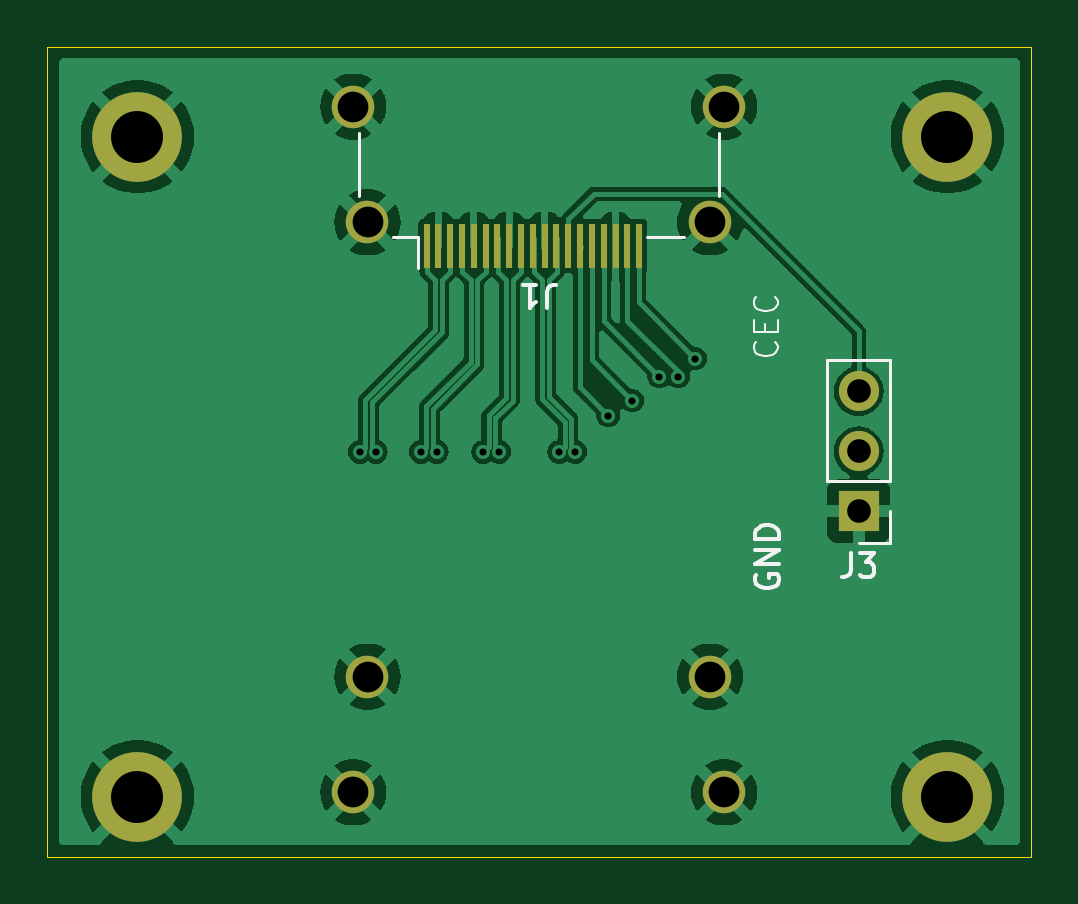
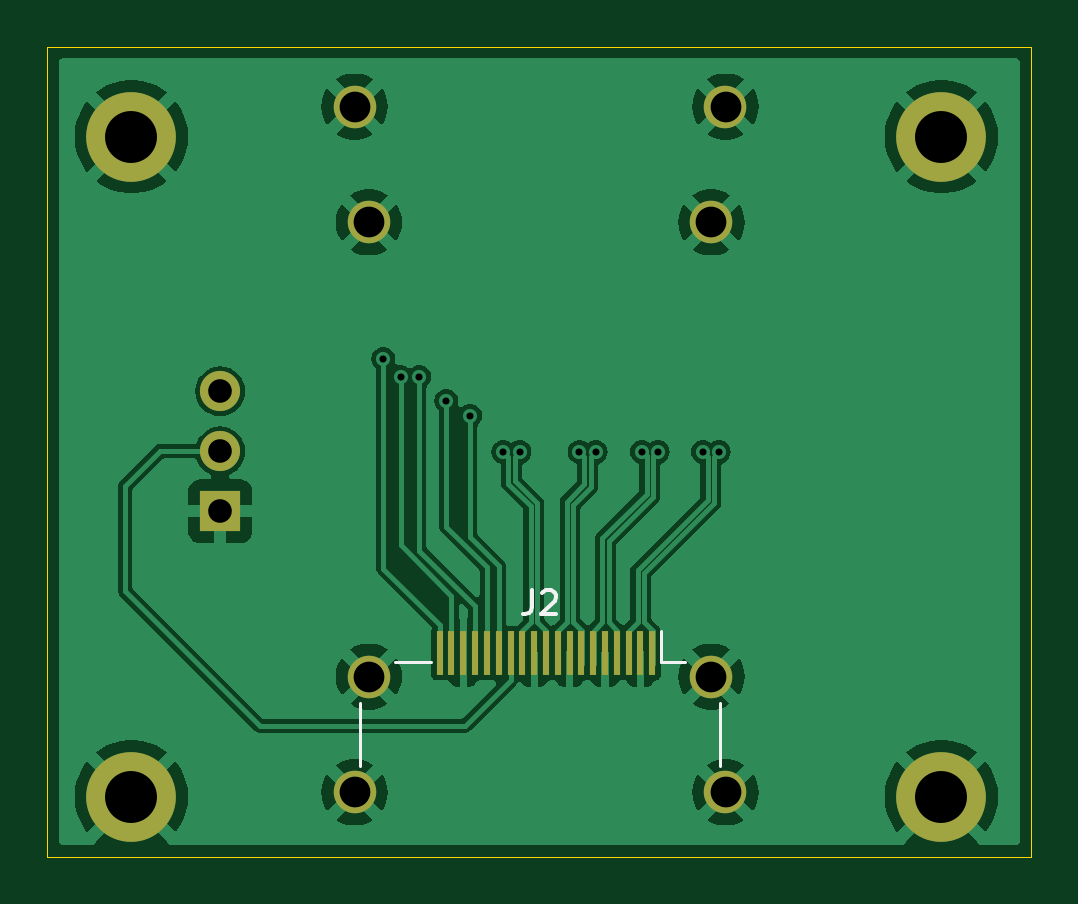
Circuit board: 11 layer files. Board 41.7 x 34.3 mm.
- bottom_copper: hdmi-B_Cu.gbr (56634 bytes)
- bottom_mask: hdmi-B_Mask.gbr (1652 bytes)
- paste: hdmi-B_Paste.gbr (991 bytes)
- bottom_silk: hdmi-B_Silkscreen.gbr (1553 bytes)
- outline: hdmi-Edge_Cuts.gbr (604 bytes)
- top_copper: hdmi-F_Cu.gbr (54233 bytes)
- top_mask: hdmi-F_Mask.gbr (1633 bytes)
- paste: hdmi-F_Paste.gbr (972 bytes)
- top_silk: hdmi-F_Silkscreen.gbr (5859 bytes)
- drill: hdmi-NPTH.drl (265 bytes)
- drill: hdmi-PTH.drl (897 bytes)

=== bottom_copper: hdmi-B_Cu.gbr (56634 bytes, source omitted) ===
=== bottom_mask: hdmi-B_Mask.gbr ===
%TF.GenerationSoftware,KiCad,Pcbnew,8.0.4*%
%TF.CreationDate,2024-07-29T14:13:33-07:00*%
%TF.ProjectId,hdmi,68646d69-2e6b-4696-9361-645f70636258,rev?*%
%TF.SameCoordinates,Original*%
%TF.FileFunction,Soldermask,Bot*%
%TF.FilePolarity,Negative*%
%FSLAX46Y46*%
G04 Gerber Fmt 4.6, Leading zero omitted, Abs format (unit mm)*
G04 Created by KiCad (PCBNEW 8.0.4) date 2024-07-29 14:13:33*
%MOMM*%
%LPD*%
G01*
G04 APERTURE LIST*
%ADD10C,1.800000*%
%ADD11C,3.800000*%
%ADD12R,1.700000X1.700000*%
%ADD13O,1.700000X1.700000*%
%ADD14R,0.300000X1.900000*%
G04 APERTURE END LIST*
D10*
%TO.C,J1*%
X148030000Y-86360000D03*
X147430000Y-91260000D03*
X132930000Y-91260000D03*
X132330000Y-86360000D03*
%TD*%
D11*
%TO.C,REF\u002A\u002A*%
X123190000Y-115570000D03*
%TD*%
%TO.C,REF\u002A\u002A*%
X123190000Y-87630000D03*
%TD*%
%TO.C,REF\u002A\u002A*%
X157480000Y-115570000D03*
%TD*%
%TO.C,REF\u002A\u002A*%
X157480000Y-87630000D03*
%TD*%
D12*
%TO.C,J3*%
X153720800Y-103490000D03*
D13*
X153720800Y-100950000D03*
X153720800Y-98410000D03*
%TD*%
D14*
%TO.C,J2*%
X135430000Y-109490000D03*
X135930000Y-109490000D03*
X136430000Y-109490000D03*
X136930000Y-109490000D03*
X137430000Y-109490000D03*
X137930000Y-109490000D03*
X138430000Y-109490000D03*
X138930000Y-109490000D03*
X139430000Y-109490000D03*
X139930000Y-109490000D03*
X140430000Y-109490000D03*
X140930000Y-109490000D03*
X141430000Y-109490000D03*
X141930000Y-109490000D03*
X142430000Y-109490000D03*
X142930000Y-109490000D03*
X143430000Y-109490000D03*
X143930000Y-109490000D03*
X144430000Y-109490000D03*
D10*
X148030000Y-115390000D03*
X147430000Y-110490000D03*
X132930000Y-110490000D03*
X132330000Y-115390000D03*
%TD*%
M02*

=== paste: hdmi-B_Paste.gbr ===
%TF.GenerationSoftware,KiCad,Pcbnew,8.0.4*%
%TF.CreationDate,2024-07-29T14:13:33-07:00*%
%TF.ProjectId,hdmi,68646d69-2e6b-4696-9361-645f70636258,rev?*%
%TF.SameCoordinates,Original*%
%TF.FileFunction,Paste,Bot*%
%TF.FilePolarity,Positive*%
%FSLAX46Y46*%
G04 Gerber Fmt 4.6, Leading zero omitted, Abs format (unit mm)*
G04 Created by KiCad (PCBNEW 8.0.4) date 2024-07-29 14:13:33*
%MOMM*%
%LPD*%
G01*
G04 APERTURE LIST*
%ADD10R,0.300000X1.900000*%
G04 APERTURE END LIST*
D10*
%TO.C,J2*%
X135430000Y-109490000D03*
X135930000Y-109490000D03*
X136430000Y-109490000D03*
X136930000Y-109490000D03*
X137430000Y-109490000D03*
X137930000Y-109490000D03*
X138430000Y-109490000D03*
X138930000Y-109490000D03*
X139430000Y-109490000D03*
X139930000Y-109490000D03*
X140430000Y-109490000D03*
X140930000Y-109490000D03*
X141430000Y-109490000D03*
X141930000Y-109490000D03*
X142430000Y-109490000D03*
X142930000Y-109490000D03*
X143430000Y-109490000D03*
X143930000Y-109490000D03*
X144430000Y-109490000D03*
%TD*%
M02*

=== bottom_silk: hdmi-B_Silkscreen.gbr ===
%TF.GenerationSoftware,KiCad,Pcbnew,8.0.4*%
%TF.CreationDate,2024-07-29T14:13:33-07:00*%
%TF.ProjectId,hdmi,68646d69-2e6b-4696-9361-645f70636258,rev?*%
%TF.SameCoordinates,Original*%
%TF.FileFunction,Legend,Bot*%
%TF.FilePolarity,Positive*%
%FSLAX46Y46*%
G04 Gerber Fmt 4.6, Leading zero omitted, Abs format (unit mm)*
G04 Created by KiCad (PCBNEW 8.0.4) date 2024-07-29 14:13:33*
%MOMM*%
%LPD*%
G01*
G04 APERTURE LIST*
%ADD10C,0.150000*%
%ADD11C,0.120000*%
G04 APERTURE END LIST*
D10*
X140513333Y-106844819D02*
X140513333Y-107559104D01*
X140513333Y-107559104D02*
X140560952Y-107701961D01*
X140560952Y-107701961D02*
X140656190Y-107797200D01*
X140656190Y-107797200D02*
X140799047Y-107844819D01*
X140799047Y-107844819D02*
X140894285Y-107844819D01*
X140084761Y-106940057D02*
X140037142Y-106892438D01*
X140037142Y-106892438D02*
X139941904Y-106844819D01*
X139941904Y-106844819D02*
X139703809Y-106844819D01*
X139703809Y-106844819D02*
X139608571Y-106892438D01*
X139608571Y-106892438D02*
X139560952Y-106940057D01*
X139560952Y-106940057D02*
X139513333Y-107035295D01*
X139513333Y-107035295D02*
X139513333Y-107130533D01*
X139513333Y-107130533D02*
X139560952Y-107273390D01*
X139560952Y-107273390D02*
X140132380Y-107844819D01*
X140132380Y-107844819D02*
X139513333Y-107844819D01*
D11*
%TO.C,J2*%
X132560000Y-114290000D02*
X132560000Y-111590000D01*
X134030000Y-109870000D02*
X135080000Y-109870000D01*
X135080000Y-109870000D02*
X135080000Y-108540000D01*
X144780000Y-109870000D02*
X146330000Y-109870000D01*
X147800000Y-111590000D02*
X147800000Y-114290000D01*
%TD*%
M02*

=== outline: hdmi-Edge_Cuts.gbr ===
%TF.GenerationSoftware,KiCad,Pcbnew,8.0.4*%
%TF.CreationDate,2024-07-29T14:13:33-07:00*%
%TF.ProjectId,hdmi,68646d69-2e6b-4696-9361-645f70636258,rev?*%
%TF.SameCoordinates,Original*%
%TF.FileFunction,Profile,NP*%
%FSLAX46Y46*%
G04 Gerber Fmt 4.6, Leading zero omitted, Abs format (unit mm)*
G04 Created by KiCad (PCBNEW 8.0.4) date 2024-07-29 14:13:33*
%MOMM*%
%LPD*%
G01*
G04 APERTURE LIST*
%TA.AperFunction,Profile*%
%ADD10C,0.050000*%
%TD*%
G04 APERTURE END LIST*
D10*
X119380000Y-83820000D02*
X161036000Y-83820000D01*
X161036000Y-118110000D01*
X119380000Y-118110000D01*
X119380000Y-83820000D01*
M02*

=== top_copper: hdmi-F_Cu.gbr (54233 bytes, source omitted) ===
=== top_mask: hdmi-F_Mask.gbr ===
%TF.GenerationSoftware,KiCad,Pcbnew,8.0.4*%
%TF.CreationDate,2024-07-29T14:13:33-07:00*%
%TF.ProjectId,hdmi,68646d69-2e6b-4696-9361-645f70636258,rev?*%
%TF.SameCoordinates,Original*%
%TF.FileFunction,Soldermask,Top*%
%TF.FilePolarity,Negative*%
%FSLAX46Y46*%
G04 Gerber Fmt 4.6, Leading zero omitted, Abs format (unit mm)*
G04 Created by KiCad (PCBNEW 8.0.4) date 2024-07-29 14:13:33*
%MOMM*%
%LPD*%
G01*
G04 APERTURE LIST*
%ADD10R,0.300000X1.900000*%
%ADD11C,1.800000*%
%ADD12C,3.800000*%
%ADD13R,1.700000X1.700000*%
%ADD14O,1.700000X1.700000*%
G04 APERTURE END LIST*
D10*
%TO.C,J1*%
X135430000Y-92260000D03*
X135930000Y-92260000D03*
X136430000Y-92260000D03*
X136930000Y-92260000D03*
X137430000Y-92260000D03*
X137930000Y-92260000D03*
X138430000Y-92260000D03*
X138930000Y-92260000D03*
X139430000Y-92260000D03*
X139930000Y-92260000D03*
X140430000Y-92260000D03*
X140930000Y-92260000D03*
X141430000Y-92260000D03*
X141930000Y-92260000D03*
X142430000Y-92260000D03*
X142930000Y-92260000D03*
X143430000Y-92260000D03*
X143930000Y-92260000D03*
X144430000Y-92260000D03*
D11*
X148030000Y-86360000D03*
X147430000Y-91260000D03*
X132930000Y-91260000D03*
X132330000Y-86360000D03*
%TD*%
D12*
%TO.C,REF\u002A\u002A*%
X123190000Y-115570000D03*
%TD*%
%TO.C,REF\u002A\u002A*%
X123190000Y-87630000D03*
%TD*%
%TO.C,REF\u002A\u002A*%
X157480000Y-115570000D03*
%TD*%
%TO.C,REF\u002A\u002A*%
X157480000Y-87630000D03*
%TD*%
D13*
%TO.C,J3*%
X153720800Y-103490000D03*
D14*
X153720800Y-100950000D03*
X153720800Y-98410000D03*
%TD*%
D11*
%TO.C,J2*%
X148030000Y-115390000D03*
X147430000Y-110490000D03*
X132930000Y-110490000D03*
X132330000Y-115390000D03*
%TD*%
M02*

=== paste: hdmi-F_Paste.gbr ===
%TF.GenerationSoftware,KiCad,Pcbnew,8.0.4*%
%TF.CreationDate,2024-07-29T14:13:33-07:00*%
%TF.ProjectId,hdmi,68646d69-2e6b-4696-9361-645f70636258,rev?*%
%TF.SameCoordinates,Original*%
%TF.FileFunction,Paste,Top*%
%TF.FilePolarity,Positive*%
%FSLAX46Y46*%
G04 Gerber Fmt 4.6, Leading zero omitted, Abs format (unit mm)*
G04 Created by KiCad (PCBNEW 8.0.4) date 2024-07-29 14:13:33*
%MOMM*%
%LPD*%
G01*
G04 APERTURE LIST*
%ADD10R,0.300000X1.900000*%
G04 APERTURE END LIST*
D10*
%TO.C,J1*%
X135430000Y-92260000D03*
X135930000Y-92260000D03*
X136430000Y-92260000D03*
X136930000Y-92260000D03*
X137430000Y-92260000D03*
X137930000Y-92260000D03*
X138430000Y-92260000D03*
X138930000Y-92260000D03*
X139430000Y-92260000D03*
X139930000Y-92260000D03*
X140430000Y-92260000D03*
X140930000Y-92260000D03*
X141430000Y-92260000D03*
X141930000Y-92260000D03*
X142430000Y-92260000D03*
X142930000Y-92260000D03*
X143430000Y-92260000D03*
X143930000Y-92260000D03*
X144430000Y-92260000D03*
%TD*%
M02*

=== top_silk: hdmi-F_Silkscreen.gbr ===
%TF.GenerationSoftware,KiCad,Pcbnew,8.0.4*%
%TF.CreationDate,2024-07-29T14:13:33-07:00*%
%TF.ProjectId,hdmi,68646d69-2e6b-4696-9361-645f70636258,rev?*%
%TF.SameCoordinates,Original*%
%TF.FileFunction,Legend,Top*%
%TF.FilePolarity,Positive*%
%FSLAX46Y46*%
G04 Gerber Fmt 4.6, Leading zero omitted, Abs format (unit mm)*
G04 Created by KiCad (PCBNEW 8.0.4) date 2024-07-29 14:13:33*
%MOMM*%
%LPD*%
G01*
G04 APERTURE LIST*
%ADD10C,0.150000*%
%ADD11C,0.100000*%
%ADD12C,0.120000*%
G04 APERTURE END LIST*
D10*
X149397438Y-106179411D02*
X149349819Y-106274649D01*
X149349819Y-106274649D02*
X149349819Y-106417506D01*
X149349819Y-106417506D02*
X149397438Y-106560363D01*
X149397438Y-106560363D02*
X149492676Y-106655601D01*
X149492676Y-106655601D02*
X149587914Y-106703220D01*
X149587914Y-106703220D02*
X149778390Y-106750839D01*
X149778390Y-106750839D02*
X149921247Y-106750839D01*
X149921247Y-106750839D02*
X150111723Y-106703220D01*
X150111723Y-106703220D02*
X150206961Y-106655601D01*
X150206961Y-106655601D02*
X150302200Y-106560363D01*
X150302200Y-106560363D02*
X150349819Y-106417506D01*
X150349819Y-106417506D02*
X150349819Y-106322268D01*
X150349819Y-106322268D02*
X150302200Y-106179411D01*
X150302200Y-106179411D02*
X150254580Y-106131792D01*
X150254580Y-106131792D02*
X149921247Y-106131792D01*
X149921247Y-106131792D02*
X149921247Y-106322268D01*
X150349819Y-105703220D02*
X149349819Y-105703220D01*
X149349819Y-105703220D02*
X150349819Y-105131792D01*
X150349819Y-105131792D02*
X149349819Y-105131792D01*
X150349819Y-104655601D02*
X149349819Y-104655601D01*
X149349819Y-104655601D02*
X149349819Y-104417506D01*
X149349819Y-104417506D02*
X149397438Y-104274649D01*
X149397438Y-104274649D02*
X149492676Y-104179411D01*
X149492676Y-104179411D02*
X149587914Y-104131792D01*
X149587914Y-104131792D02*
X149778390Y-104084173D01*
X149778390Y-104084173D02*
X149921247Y-104084173D01*
X149921247Y-104084173D02*
X150111723Y-104131792D01*
X150111723Y-104131792D02*
X150206961Y-104179411D01*
X150206961Y-104179411D02*
X150302200Y-104274649D01*
X150302200Y-104274649D02*
X150349819Y-104417506D01*
X150349819Y-104417506D02*
X150349819Y-104655601D01*
D11*
X150194930Y-96314687D02*
X150242550Y-96362306D01*
X150242550Y-96362306D02*
X150290169Y-96505163D01*
X150290169Y-96505163D02*
X150290169Y-96600401D01*
X150290169Y-96600401D02*
X150242550Y-96743258D01*
X150242550Y-96743258D02*
X150147311Y-96838496D01*
X150147311Y-96838496D02*
X150052073Y-96886115D01*
X150052073Y-96886115D02*
X149861597Y-96933734D01*
X149861597Y-96933734D02*
X149718740Y-96933734D01*
X149718740Y-96933734D02*
X149528264Y-96886115D01*
X149528264Y-96886115D02*
X149433026Y-96838496D01*
X149433026Y-96838496D02*
X149337788Y-96743258D01*
X149337788Y-96743258D02*
X149290169Y-96600401D01*
X149290169Y-96600401D02*
X149290169Y-96505163D01*
X149290169Y-96505163D02*
X149337788Y-96362306D01*
X149337788Y-96362306D02*
X149385407Y-96314687D01*
X149766359Y-95886115D02*
X149766359Y-95552782D01*
X150290169Y-95409925D02*
X150290169Y-95886115D01*
X150290169Y-95886115D02*
X149290169Y-95886115D01*
X149290169Y-95886115D02*
X149290169Y-95409925D01*
X150194930Y-94409925D02*
X150242550Y-94457544D01*
X150242550Y-94457544D02*
X150290169Y-94600401D01*
X150290169Y-94600401D02*
X150290169Y-94695639D01*
X150290169Y-94695639D02*
X150242550Y-94838496D01*
X150242550Y-94838496D02*
X150147311Y-94933734D01*
X150147311Y-94933734D02*
X150052073Y-94981353D01*
X150052073Y-94981353D02*
X149861597Y-95028972D01*
X149861597Y-95028972D02*
X149718740Y-95028972D01*
X149718740Y-95028972D02*
X149528264Y-94981353D01*
X149528264Y-94981353D02*
X149433026Y-94933734D01*
X149433026Y-94933734D02*
X149337788Y-94838496D01*
X149337788Y-94838496D02*
X149290169Y-94695639D01*
X149290169Y-94695639D02*
X149290169Y-94600401D01*
X149290169Y-94600401D02*
X149337788Y-94457544D01*
X149337788Y-94457544D02*
X149385407Y-94409925D01*
D10*
X140513333Y-94905180D02*
X140513333Y-94190895D01*
X140513333Y-94190895D02*
X140560952Y-94048038D01*
X140560952Y-94048038D02*
X140656190Y-93952800D01*
X140656190Y-93952800D02*
X140799047Y-93905180D01*
X140799047Y-93905180D02*
X140894285Y-93905180D01*
X139513333Y-93905180D02*
X140084761Y-93905180D01*
X139799047Y-93905180D02*
X139799047Y-94905180D01*
X139799047Y-94905180D02*
X139894285Y-94762323D01*
X139894285Y-94762323D02*
X139989523Y-94667085D01*
X139989523Y-94667085D02*
X140084761Y-94619466D01*
X153387466Y-105274819D02*
X153387466Y-105989104D01*
X153387466Y-105989104D02*
X153339847Y-106131961D01*
X153339847Y-106131961D02*
X153244609Y-106227200D01*
X153244609Y-106227200D02*
X153101752Y-106274819D01*
X153101752Y-106274819D02*
X153006514Y-106274819D01*
X153768419Y-105274819D02*
X154387466Y-105274819D01*
X154387466Y-105274819D02*
X154054133Y-105655771D01*
X154054133Y-105655771D02*
X154196990Y-105655771D01*
X154196990Y-105655771D02*
X154292228Y-105703390D01*
X154292228Y-105703390D02*
X154339847Y-105751009D01*
X154339847Y-105751009D02*
X154387466Y-105846247D01*
X154387466Y-105846247D02*
X154387466Y-106084342D01*
X154387466Y-106084342D02*
X154339847Y-106179580D01*
X154339847Y-106179580D02*
X154292228Y-106227200D01*
X154292228Y-106227200D02*
X154196990Y-106274819D01*
X154196990Y-106274819D02*
X153911276Y-106274819D01*
X153911276Y-106274819D02*
X153816038Y-106227200D01*
X153816038Y-106227200D02*
X153768419Y-106179580D01*
D12*
%TO.C,J1*%
X132560000Y-90160000D02*
X132560000Y-87460000D01*
X135080000Y-91880000D02*
X134030000Y-91880000D01*
X135080000Y-93210000D02*
X135080000Y-91880000D01*
X146330000Y-91880000D02*
X144780000Y-91880000D01*
X147800000Y-87460000D02*
X147800000Y-90160000D01*
%TO.C,J3*%
X152390800Y-102220000D02*
X152390800Y-97080000D01*
X155050800Y-97080000D02*
X152390800Y-97080000D01*
X155050800Y-102220000D02*
X152390800Y-102220000D01*
X155050800Y-102220000D02*
X155050800Y-97080000D01*
X155050800Y-103490000D02*
X155050800Y-104820000D01*
X155050800Y-104820000D02*
X153720800Y-104820000D01*
%TD*%
M02*

=== drill: hdmi-NPTH.drl ===
M48
; DRILL file {KiCad 8.0.4} date 2024-07-29T14:14:17-0700
; FORMAT={-:-/ absolute / inch / decimal}
; #@! TF.CreationDate,2024-07-29T14:14:17-07:00
; #@! TF.GenerationSoftware,Kicad,Pcbnew,8.0.4
; #@! TF.FileFunction,NonPlated,1,2,NPTH
FMAT,2
INCH
%
G90
G05
M30

=== drill: hdmi-PTH.drl ===
M48
; DRILL file {KiCad 8.0.4} date 2024-07-29T14:14:17-0700
; FORMAT={-:-/ absolute / inch / decimal}
; #@! TF.CreationDate,2024-07-29T14:14:17-07:00
; #@! TF.GenerationSoftware,Kicad,Pcbnew,8.0.4
; #@! TF.FileFunction,Plated,1,2,PTH
FMAT,2
INCH
; #@! TA.AperFunction,Plated,PTH,ViaDrill
T1C0.0118
; #@! TA.AperFunction,Plated,PTH,ComponentDrill
T2C0.0394
; #@! TA.AperFunction,Plated,PTH,ComponentDrill
T3C0.0512
; #@! TA.AperFunction,Plated,PTH,ComponentDrill
T4C0.0866
%
G90
G05
T1
X5.2208Y-3.9756
X5.2477Y-3.9756
X5.3224Y-3.9756
X5.3493Y-3.9756
X5.4263Y-3.9756
X5.4532Y-3.9756
X5.5531Y-3.9756
X5.58Y-3.9756
X5.635Y-3.915
X5.675Y-3.89
X5.72Y-3.85
X5.7515Y-3.85
X5.78Y-3.82
T2
X6.052Y-3.8744
X6.052Y-3.9744
X6.052Y-4.0744
T3
X5.2098Y-3.4
X5.2098Y-4.5429
X5.2335Y-3.5929
X5.2335Y-4.35
X5.8043Y-3.5929
X5.8043Y-4.35
X5.828Y-3.4
X5.828Y-4.5429
T4
X4.85Y-3.45
X4.85Y-4.55
X6.2Y-3.45
X6.2Y-4.55
M30
